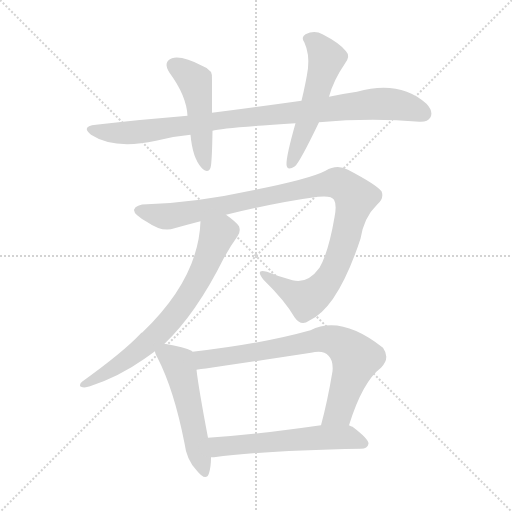
t = 0.00 s
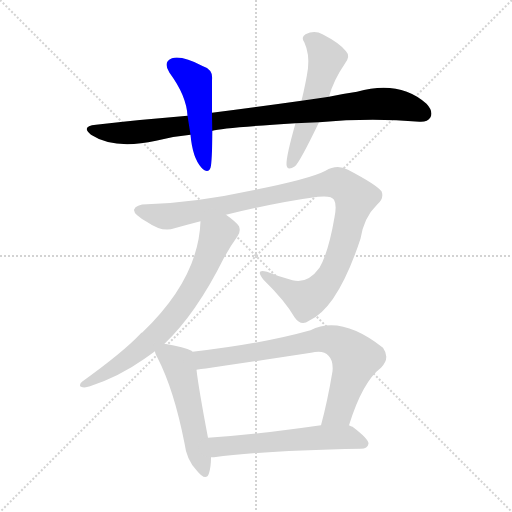
t = 1.37 s
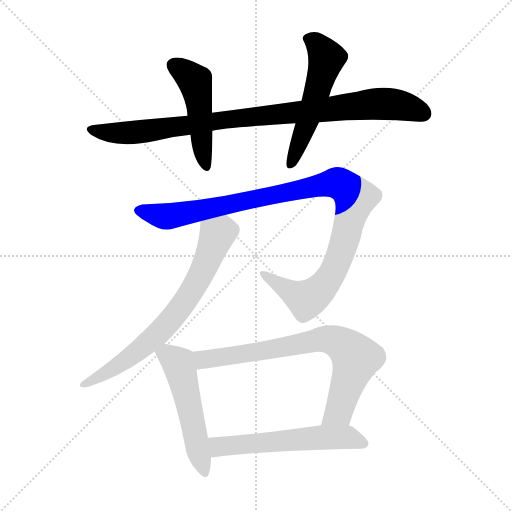
t = 2.75 s
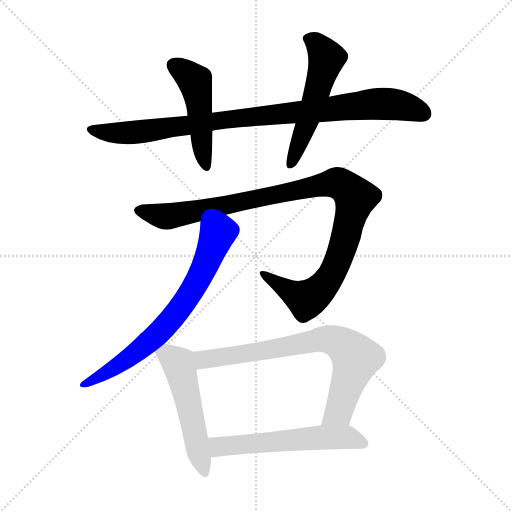
t = 4.12 s
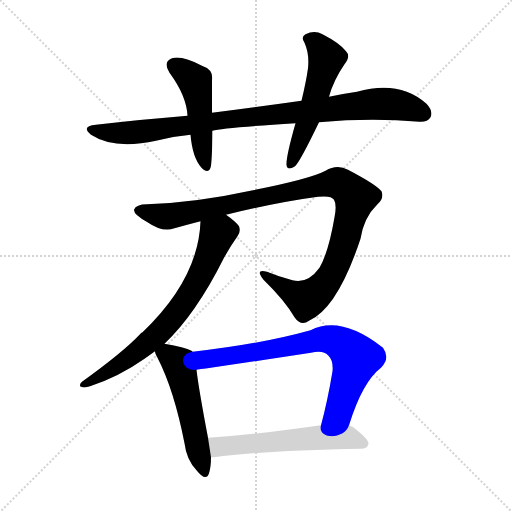
t = 5.49 s
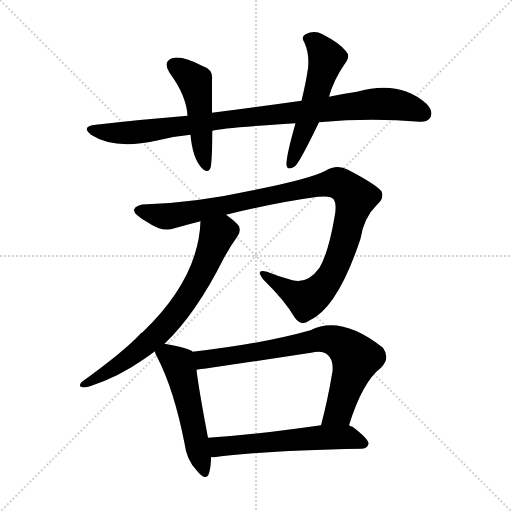
t = 6.87 s

The animated SVG that drew these frames (rendered in a browser with its animation timeline set to each time). Animation: 8 CSS @keyframes rules; one cycle of 6.87 s.

<svg version="1.1" viewBox="0 0 1024 1024" xmlns="http://www.w3.org/2000/svg">
  <g stroke="lightgray" stroke-dasharray="1,1" stroke-width="1" transform="scale(4, 4)">
    <line x1="0" y1="0" x2="256" y2="256"></line>
    <line x1="256" y1="0" x2="0" y2="256"></line>
    <line x1="128" y1="0" x2="128" y2="256"></line>
    <line x1="0" y1="128" x2="256" y2="128"></line>
  </g>
<g transform="scale(1, -1) translate(0, -900)">
   <style type="text/css">
    @keyframes keyframes0 {
      from {
       stroke: blue;
       stroke-dashoffset: 925;
       stroke-width: 128;
       }
       75% {
       animation-timing-function: step-end;
       stroke: blue;
       stroke-dashoffset: 0;
       stroke-width: 128;
       }
       to {
       stroke: black;
       stroke-width: 1024;
       }
       }
       #make-me-a-hanzi-animation-0 {
         animation: keyframes0 1.002767s both;
         animation-delay: 0.000000s;
         animation-timing-function: linear;
       }
    @keyframes keyframes1 {
      from {
       stroke: blue;
       stroke-dashoffset: 478;
       stroke-width: 128;
       }
       61% {
       animation-timing-function: step-end;
       stroke: blue;
       stroke-dashoffset: 0;
       stroke-width: 128;
       }
       to {
       stroke: black;
       stroke-width: 1024;
       }
       }
       #make-me-a-hanzi-animation-1 {
         animation: keyframes1 0.638997s both;
         animation-delay: 1.002767s;
         animation-timing-function: linear;
       }
    @keyframes keyframes2 {
      from {
       stroke: blue;
       stroke-dashoffset: 535;
       stroke-width: 128;
       }
       64% {
       animation-timing-function: step-end;
       stroke: blue;
       stroke-dashoffset: 0;
       stroke-width: 128;
       }
       to {
       stroke: black;
       stroke-width: 1024;
       }
       }
       #make-me-a-hanzi-animation-2 {
         animation: keyframes2 0.685384s both;
         animation-delay: 1.641764s;
         animation-timing-function: linear;
       }
    @keyframes keyframes3 {
      from {
       stroke: blue;
       stroke-dashoffset: 1040;
       stroke-width: 128;
       }
       77% {
       animation-timing-function: step-end;
       stroke: blue;
       stroke-dashoffset: 0;
       stroke-width: 128;
       }
       to {
       stroke: black;
       stroke-width: 1024;
       }
       }
       #make-me-a-hanzi-animation-3 {
         animation: keyframes3 1.096354s both;
         animation-delay: 2.327148s;
         animation-timing-function: linear;
       }
    @keyframes keyframes4 {
      from {
       stroke: blue;
       stroke-dashoffset: 700;
       stroke-width: 128;
       }
       69% {
       animation-timing-function: step-end;
       stroke: blue;
       stroke-dashoffset: 0;
       stroke-width: 128;
       }
       to {
       stroke: black;
       stroke-width: 1024;
       }
       }
       #make-me-a-hanzi-animation-4 {
         animation: keyframes4 0.819661s both;
         animation-delay: 3.423503s;
         animation-timing-function: linear;
       }
    @keyframes keyframes5 {
      from {
       stroke: blue;
       stroke-dashoffset: 519;
       stroke-width: 128;
       }
       63% {
       animation-timing-function: step-end;
       stroke: blue;
       stroke-dashoffset: 0;
       stroke-width: 128;
       }
       to {
       stroke: black;
       stroke-width: 1024;
       }
       }
       #make-me-a-hanzi-animation-5 {
         animation: keyframes5 0.672363s both;
         animation-delay: 4.243164s;
         animation-timing-function: linear;
       }
    @keyframes keyframes6 {
      from {
       stroke: blue;
       stroke-dashoffset: 744;
       stroke-width: 128;
       }
       71% {
       animation-timing-function: step-end;
       stroke: blue;
       stroke-dashoffset: 0;
       stroke-width: 128;
       }
       to {
       stroke: black;
       stroke-width: 1024;
       }
       }
       #make-me-a-hanzi-animation-6 {
         animation: keyframes6 0.855469s both;
         animation-delay: 4.915527s;
         animation-timing-function: linear;
       }
    @keyframes keyframes7 {
      from {
       stroke: blue;
       stroke-dashoffset: 568;
       stroke-width: 128;
       }
       65% {
       animation-timing-function: step-end;
       stroke: blue;
       stroke-dashoffset: 0;
       stroke-width: 128;
       }
       to {
       stroke: black;
       stroke-width: 1024;
       }
       }
       #make-me-a-hanzi-animation-7 {
         animation: keyframes7 0.712240s both;
         animation-delay: 5.770996s;
         animation-timing-function: linear;
       }
</style>
<path d="M 638.0 655.5 Q 741.0 664.5 839.0 656.5 Q 855.0 655.5 861.0 665.5 Q 867.0 677.5 853.0 692.5 Q 799.0 740.5 714.0 716.5 Q 686.0 712.5 658.0 706.5 L 603.0 698.5 Q 518.0 686.5 424.0 674.5 L 375.0 668.5 Q 287.0 661.5 192.0 650.5 Q 161.0 647.5 182.0 630.5 Q 228.0 600.5 312.0 618.5 Q 346.0 627.5 381.0 630.5 L 425.0 638.5 Q 444.0 644.5 591.0 653.5 L 638.0 655.5 Z" fill="lightgray"></path> 
<path d="M 424.0 674.5 Q 424.0 711.5 424.0 739.5 Q 427.0 760.5 406.0 767.5 Q 364.0 789.5 344.0 783.5 Q 325.0 776.5 339.0 754.5 Q 373.0 708.5 375.0 668.5 L 381.0 630.5 Q 385.0 584.5 403.0 564.5 Q 416.0 551.5 421.0 564.5 Q 424.0 573.5 425.0 638.5 L 424.0 674.5 Z" fill="lightgray"></path> 
<path d="M 658.0 706.5 Q 667.0 739.5 689.0 771.5 Q 702.0 787.5 692.0 797.5 Q 680.0 813.5 645.0 831.5 Q 629.0 840.5 611.0 831.5 Q 601.0 825.5 609.0 814.5 Q 619.0 792.5 616.0 763.5 Q 612.0 735.5 603.0 698.5 L 591.0 653.5 Q 572.0 586.5 573.0 570.5 Q 574.0 557.5 590.0 567.5 Q 600.0 576.5 638.0 655.5 L 658.0 706.5 Z" fill="lightgray"></path> 
<path d="M 452.0 470.5 Q 554.0 495.5 636.0 506.5 Q 663.0 509.5 668.0 500.5 Q 674.0 490.5 669.0 465.5 Q 657.0 395.5 639.0 364.5 Q 615.0 331.5 585.0 339.5 Q 558.0 346.5 534.0 356.5 Q 509.0 363.5 527.0 340.5 Q 570.0 298.5 589.0 265.5 Q 602.0 246.5 618.0 258.5 Q 675.0 283.5 721.0 422.5 Q 728.0 465.5 754.0 490.5 Q 769.0 503.5 763.0 517.5 Q 753.0 530.5 696.0 560.5 Q 674.0 572.5 651.0 558.5 Q 621.0 542.5 506.0 519.5 Q 391.0 494.5 294.0 491.5 Q 272.0 491.5 268.0 480.5 Q 267.0 470.5 295.0 455.5 Q 325.0 434.5 349.0 443.5 Q 374.0 450.5 401.0 457.5 L 452.0 470.5 Z" fill="lightgray"></path> 
<path d="M 329.0 212.5 Q 392.0 272.5 447.0 382.5 Q 460.0 406.5 475.0 427.5 Q 482.0 436.5 478.0 447.5 Q 472.0 456.5 452.0 470.5 C 428.0 488.5 403.0 487.5 401.0 457.5 Q 397.0 342.5 285.0 235.5 Q 282.0 234.5 280.0 231.5 Q 246.0 195.5 164.0 136.5 Q 157.0 129.5 162.0 126.5 Q 169.0 123.5 180.0 127.5 Q 238.0 146.5 289.0 182.5 Q 299.0 189.5 310.0 197.5 L 329.0 212.5 Z" fill="lightgray"></path> 
<path d="M 385.0 196.5 Q 384.0 197.5 383.0 198.5 Q 370.0 205.5 329.0 212.5 C 304.0 216.5 304.0 216.5 310.0 197.5 Q 310.0 193.5 315.0 184.5 Q 348.0 120.5 369.0 13.5 Q 373.0 -19.5 393.0 -40.5 Q 412.0 -64.5 418.0 -46.5 Q 422.0 -33.5 422.0 -14.5 L 416.0 24.5 Q 397.0 124.5 393.0 160.5 C 389.0 190.5 389.0 194.5 385.0 196.5 Z" fill="lightgray"></path> 
<path d="M 698.0 49.5 Q 725.0 136.5 762.0 164.5 Q 781.0 183.5 766.0 204.5 Q 682.0 270.5 621.0 239.5 Q 525.0 212.5 385.0 196.5 C 355.0 192.5 363.0 156.5 393.0 160.5 Q 399.0 160.5 622.0 194.5 Q 647.0 200.5 657.0 188.5 Q 667.0 178.5 665.0 157.5 Q 655.0 97.5 642.0 49.5 C 634.0 20.5 689.0 20.5 698.0 49.5 Z" fill="lightgray"></path> 
<path d="M 422.0 -14.5 Q 423.0 -14.5 428.0 -14.5 Q 522.0 -1.5 722.0 2.5 Q 735.0 2.5 737.0 12.5 Q 738.0 21.5 705.0 46.5 Q 702.0 47.5 698.0 49.5 L 642.0 49.5 Q 516.0 31.5 416.0 24.5 C 386.0 22.5 392.0 -16.5 422.0 -14.5 Z" fill="lightgray"></path> 
      <clipPath id="make-me-a-hanzi-clip-0">
      <path d="M 638.0 655.5 Q 741.0 664.5 839.0 656.5 Q 855.0 655.5 861.0 665.5 Q 867.0 677.5 853.0 692.5 Q 799.0 740.5 714.0 716.5 Q 686.0 712.5 658.0 706.5 L 603.0 698.5 Q 518.0 686.5 424.0 674.5 L 375.0 668.5 Q 287.0 661.5 192.0 650.5 Q 161.0 647.5 182.0 630.5 Q 228.0 600.5 312.0 618.5 Q 346.0 627.5 381.0 630.5 L 425.0 638.5 Q 444.0 644.5 591.0 653.5 L 638.0 655.5 Z" fill="lightgray"></path>
      </clipPath>
      <path clip-path="url(#make-me-a-hanzi-clip-0)" d="M 185.0 641.5 L 227.0 633.5 L 280.0 636.5 L 434.0 659.5 L 746.0 692.5 L 809.0 687.5 L 847.0 672.5 " fill="none" id="make-me-a-hanzi-animation-0" stroke-dasharray="797 1594" stroke-linecap="round"></path>

      <clipPath id="make-me-a-hanzi-clip-1">
      <path d="M 424.0 674.5 Q 424.0 711.5 424.0 739.5 Q 427.0 760.5 406.0 767.5 Q 364.0 789.5 344.0 783.5 Q 325.0 776.5 339.0 754.5 Q 373.0 708.5 375.0 668.5 L 381.0 630.5 Q 385.0 584.5 403.0 564.5 Q 416.0 551.5 421.0 564.5 Q 424.0 573.5 425.0 638.5 L 424.0 674.5 Z" fill="lightgray"></path>
      </clipPath>
      <path clip-path="url(#make-me-a-hanzi-clip-1)" d="M 349.0 767.5 L 390.0 737.5 L 412.0 567.5 " fill="none" id="make-me-a-hanzi-animation-1" stroke-dasharray="350 700" stroke-linecap="round"></path>

      <clipPath id="make-me-a-hanzi-clip-2">
      <path d="M 658.0 706.5 Q 667.0 739.5 689.0 771.5 Q 702.0 787.5 692.0 797.5 Q 680.0 813.5 645.0 831.5 Q 629.0 840.5 611.0 831.5 Q 601.0 825.5 609.0 814.5 Q 619.0 792.5 616.0 763.5 Q 612.0 735.5 603.0 698.5 L 591.0 653.5 Q 572.0 586.5 573.0 570.5 Q 574.0 557.5 590.0 567.5 Q 600.0 576.5 638.0 655.5 L 658.0 706.5 Z" fill="lightgray"></path>
      </clipPath>
      <path clip-path="url(#make-me-a-hanzi-clip-2)" d="M 616.0 822.5 L 632.0 813.5 L 653.0 783.5 L 615.0 653.5 L 582.0 571.5 " fill="none" id="make-me-a-hanzi-animation-2" stroke-dasharray="407 814" stroke-linecap="round"></path>

      <clipPath id="make-me-a-hanzi-clip-3">
      <path d="M 452.0 470.5 Q 554.0 495.5 636.0 506.5 Q 663.0 509.5 668.0 500.5 Q 674.0 490.5 669.0 465.5 Q 657.0 395.5 639.0 364.5 Q 615.0 331.5 585.0 339.5 Q 558.0 346.5 534.0 356.5 Q 509.0 363.5 527.0 340.5 Q 570.0 298.5 589.0 265.5 Q 602.0 246.5 618.0 258.5 Q 675.0 283.5 721.0 422.5 Q 728.0 465.5 754.0 490.5 Q 769.0 503.5 763.0 517.5 Q 753.0 530.5 696.0 560.5 Q 674.0 572.5 651.0 558.5 Q 621.0 542.5 506.0 519.5 Q 391.0 494.5 294.0 491.5 Q 272.0 491.5 268.0 480.5 Q 267.0 470.5 295.0 455.5 Q 325.0 434.5 349.0 443.5 Q 374.0 450.5 401.0 457.5 L 452.0 470.5 Z" fill="lightgray"></path>
      </clipPath>
      <path clip-path="url(#make-me-a-hanzi-clip-3)" d="M 277.0 479.5 L 337.0 467.5 L 649.0 531.5 L 670.0 534.5 L 691.0 526.5 L 711.0 504.5 L 709.0 494.5 L 685.0 401.5 L 647.0 327.5 L 611.0 301.5 L 527.0 349.5 " fill="none" id="make-me-a-hanzi-animation-3" stroke-dasharray="912 1824" stroke-linecap="round"></path>

      <clipPath id="make-me-a-hanzi-clip-4">
      <path d="M 329.0 212.5 Q 392.0 272.5 447.0 382.5 Q 460.0 406.5 475.0 427.5 Q 482.0 436.5 478.0 447.5 Q 472.0 456.5 452.0 470.5 C 428.0 488.5 403.0 487.5 401.0 457.5 Q 397.0 342.5 285.0 235.5 Q 282.0 234.5 280.0 231.5 Q 246.0 195.5 164.0 136.5 Q 157.0 129.5 162.0 126.5 Q 169.0 123.5 180.0 127.5 Q 238.0 146.5 289.0 182.5 Q 299.0 189.5 310.0 197.5 L 329.0 212.5 Z" fill="lightgray"></path>
      </clipPath>
      <path clip-path="url(#make-me-a-hanzi-clip-4)" d="M 463.0 440.5 L 434.0 429.5 L 396.0 339.5 L 362.0 286.5 L 317.0 233.5 L 248.0 176.5 L 167.0 130.5 " fill="none" id="make-me-a-hanzi-animation-4" stroke-dasharray="572 1144" stroke-linecap="round"></path>

      <clipPath id="make-me-a-hanzi-clip-5">
      <path d="M 385.0 196.5 Q 384.0 197.5 383.0 198.5 Q 370.0 205.5 329.0 212.5 C 304.0 216.5 304.0 216.5 310.0 197.5 Q 310.0 193.5 315.0 184.5 Q 348.0 120.5 369.0 13.5 Q 373.0 -19.5 393.0 -40.5 Q 412.0 -64.5 418.0 -46.5 Q 422.0 -33.5 422.0 -14.5 L 416.0 24.5 Q 397.0 124.5 393.0 160.5 C 389.0 190.5 389.0 194.5 385.0 196.5 Z" fill="lightgray"></path>
      </clipPath>
      <path clip-path="url(#make-me-a-hanzi-clip-5)" d="M 320.0 194.5 L 357.0 173.5 L 406.0 -41.5 " fill="none" id="make-me-a-hanzi-animation-5" stroke-dasharray="391 782" stroke-linecap="round"></path>

      <clipPath id="make-me-a-hanzi-clip-6">
      <path d="M 698.0 49.5 Q 725.0 136.5 762.0 164.5 Q 781.0 183.5 766.0 204.5 Q 682.0 270.5 621.0 239.5 Q 525.0 212.5 385.0 196.5 C 355.0 192.5 363.0 156.5 393.0 160.5 Q 399.0 160.5 622.0 194.5 Q 647.0 200.5 657.0 188.5 Q 667.0 178.5 665.0 157.5 Q 655.0 97.5 642.0 49.5 C 634.0 20.5 689.0 20.5 698.0 49.5 Z" fill="lightgray"></path>
      </clipPath>
      <path clip-path="url(#make-me-a-hanzi-clip-6)" d="M 393.0 166.5 L 415.0 182.5 L 505.0 193.5 L 636.0 220.5 L 671.0 217.5 L 712.0 183.5 L 677.0 76.5 L 649.0 55.5 " fill="none" id="make-me-a-hanzi-animation-6" stroke-dasharray="616 1232" stroke-linecap="round"></path>

      <clipPath id="make-me-a-hanzi-clip-7">
      <path d="M 422.0 -14.5 Q 423.0 -14.5 428.0 -14.5 Q 522.0 -1.5 722.0 2.5 Q 735.0 2.5 737.0 12.5 Q 738.0 21.5 705.0 46.5 Q 702.0 47.5 698.0 49.5 L 642.0 49.5 Q 516.0 31.5 416.0 24.5 C 386.0 22.5 392.0 -16.5 422.0 -14.5 Z" fill="lightgray"></path>
      </clipPath>
      <path clip-path="url(#make-me-a-hanzi-clip-7)" d="M 423.0 18.5 L 441.0 6.5 L 649.0 25.5 L 702.0 24.5 L 728.0 13.5 " fill="none" id="make-me-a-hanzi-animation-7" stroke-dasharray="440 880" stroke-linecap="round"></path>

</g>
</svg>
